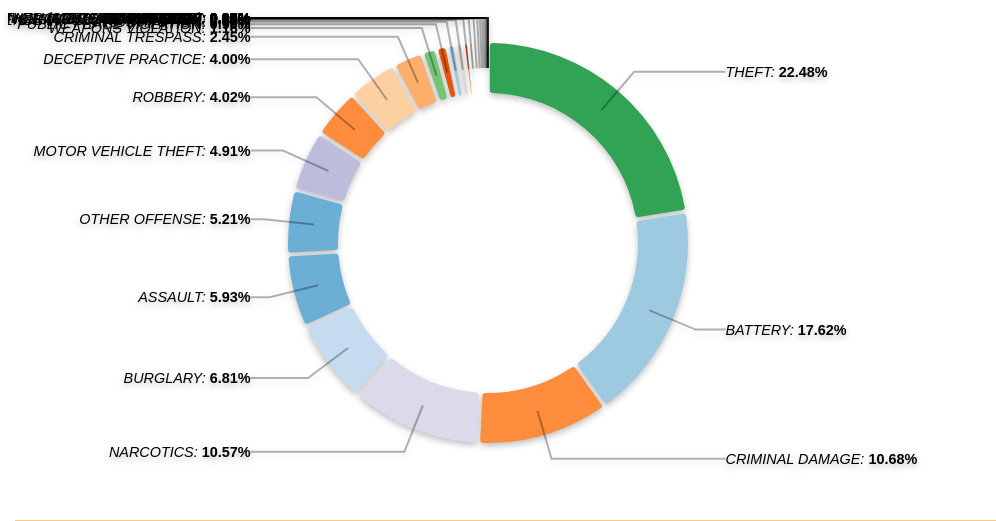
D3 v4 page, settled after 480 driven frames (8 s of simulated time); the page loaded 1 data file(s).


    var donut = donutChart()
        .width(960)
        .height(500)
        .cornerRadius(3) // sets how rounded the corners are on each slice
        .padAngle(0.015) // effectively dictates the gap between slices
        .variable('probability')
        .category('Primary Type');


    var years=['2012','2013','2014','2015','2016'];

    function update(year,data) {

              var nested = d3.nest()
                           .key(function(d) {
                              return d['year'];
                           })
                           .entries(data);
              function key_func(d) {
                return d['key'];
              };

              var filtered = nested.filter(function(d) {
                  return d['key']=== year;
              });

              return filtered[0].values;

    }






    var chart = d3.csv('Chicago_Crimes_2012_to_2016_light_donut.csv', function(error, data) {
        if (error) throw error;
        //debugger;
        d3.select('#chart')
            .datum(update('2012',data)) // bind data to the div
            .call(donut); // draw chart in div
    });


  
        var buttons = d3.select("body")
                        .append("div")
                        .attr("class", "years_buttons")
                        .selectAll("div")
                        .data(years)
                        .enter()
                        .append("div")
                        .text(function(d) {
                            return d;
                        });

        buttons.on("click", function(d) {
                    d3.select(".years_buttons")
                      .selectAll("div")
                      .transition()
                      .duration(500)
                      .style("color", "black")
                      .style("background", "rgb(251, 201, 127)");

                    d3.select(this)
                      .transition()
                      .duration(500)
                      .style("background", "lightBlue")
                      .style("color", "white");

                    d3.csv('Chicago_Crimes_2012_to_2016_light_donut.csv', function(error, data) {
        if (error) throw error;
        //debugger;
        d3.select("svg").remove();

        d3.select('#chart')
            .datum(update(d,data)) // bind data to the div
            .call(donut); // draw chart in div
    });


                });  
    
    d3.select('body')
      .append('h2')
      .text('Chicago Crime Types by Year(2012-2016)');
 





// ── index.js


function donutChart() {
    var width,
        height,
        margin = {top: 10, right: 10, bottom: 10, left: 10},
        colour = d3.scaleOrdinal(d3.schemeCategory20c), // colour scheme
        variable, // value in data that will dictate proportions on chart
        category, // compare data by
        padAngle, // effectively dictates the gap between slices
        floatFormat = d3.format('.4r'),
        cornerRadius, // sets how rounded the corners are on each slice
        percentFormat = d3.format(',.2%');


    function chart(selection){
        selection.each(function(data) {
            

            // generate chart
            // ===========================================================================================
            // Set up constructors for making donut. See https://github.com/d3/d3-shape/blob/master/README.md
            var radius = Math.min(width, height) / 2;

            // creates a new pie generator
            var pie = d3.pie()
                .value(function(d) { return floatFormat(d[variable]); })
                //.sort(null);

            // contructs and arc generator. This will be used for the donut. The difference between outer and inner
            // radius will dictate the thickness of the donut
            var arc = d3.arc()
                .outerRadius(radius * 0.8)
                .innerRadius(radius * 0.6)
                .cornerRadius(cornerRadius)
                .padAngle(padAngle);

            // this arc is used for aligning the text labels
            var outerArc = d3.arc()
                .outerRadius(radius * 0.9)
                .innerRadius(radius * 0.9);
            // ===========================================================================================

            // ===========================================================================================
            // append the svg object to the selection
            var svg = selection.append('svg')
                .attr('width', width + margin.left + margin.right)
                .attr('height', height + margin.top + margin.bottom)
              .append('g')
                .attr('transform', 'translate(' + width / 2 + ',' + height / 2 + ')');
            // ===========================================================================================

            // ===========================================================================================
            // g elements to keep elements within svg modular
            svg.append('g').attr('class', 'slices');
            svg.append('g').attr('class', 'labelName');
            svg.append('g').attr('class', 'lines');
            // ===========================================================================================
            
            // ===========================================================================================
            // add and colour the donut slices
            var path = svg.select('.slices')
                .datum(data).selectAll('path')
                .data(pie)
              .enter().append('path')
                //.attr('fill', function(d,i) { return color(i); }) 
                .attr('fill', function(d) { return colour(d.data[category]); }) //changed d.data[category]
                .attr('d', arc);
            d3.selectAll('.labelName text, .slices path').call(toolTip);
            // ===========================================================================================


           // add text labels
            var label = svg.select('.labelName').selectAll('text')
                .data(pie)
                .enter().append('text')
                .attr('dy', '.35em')
                .html(function(d) {
                    // add "key: value" for given category. Number inside tspan is bolded in stylesheet.
                    return d.data[category] + ': <tspan>' + percentFormat(d.data[variable]) + '</tspan>';
                })
                .attr('transform', function(d) {

                    // effectively computes the centre of the slice.
                    // see https://github.com/d3/d3-shape/blob/master/README.md#arc_centroid
                    var pos = outerArc.centroid(d);

                    // changes the point to be on left or right depending on where label is.
                    pos[0] = radius * 0.95 * (midAngle(d) < Math.PI ? 1 : -1);
                    return 'translate(' + pos + ')';
                })
                .style('text-anchor', function(d) {
                    // if slice centre is on the left, anchor text to start, otherwise anchor to end
                    return (midAngle(d)) < Math.PI ? 'start' : 'end';
                });
            // ===========================================================================================
            // ===========================================================================================
            // add lines connecting labels to slice. A polyline creates straight lines connecting several points
            var polyline = svg.select('.lines')
                .selectAll('polyline')
                .data(pie)
              .enter().append('polyline')
                .attr('points', function(d) {

                    // see label transform function for explanations of these three lines.
                    var pos = outerArc.centroid(d);
                    pos[0] = radius * 0.95 * (midAngle(d) < Math.PI ? 1 : -1);
                    return [arc.centroid(d), outerArc.centroid(d), pos]
                });


            // ===========================================================================================
            // Functions

            // calculates the angle for the middle of a slice
            function midAngle(d) { return d.startAngle + (d.endAngle - d.startAngle) / 2; }

            // function that creates and adds the tool tip to a selected element
            function toolTip(selection) {

                // add tooltip (svg circle element) when mouse enters label or slice
                selection.on('mouseenter', function (data) {

                    svg.append('text')
                        .attr('class', 'toolCircle')
                        .attr('dy', -15) // hard-coded. can adjust this to adjust text vertical alignment in tooltip
                        .html(toolTipHTML(data)) // add text to the circle.
                        .style('font-size', '.9em')
                        .style('text-anchor', 'middle'); // centres text in tooltip

                    svg.append('circle')
                        .attr('class', 'toolCircle')
                        .attr('r', radius * 0.55) // radius of tooltip circle
                        .style('fill', colour(data.data[category])) // colour based on category mouse is over
                        .style('fill-opacity', 0.35);

                });

                // remove the tooltip when mouse leaves the slice/label
                selection.on('mouseout', function () {
                    d3.selectAll('.toolCircle').remove();
                });
            }
           function toolTipHTML(data) {

                var tip = '',
                    i   = 0;

                for (var key in data.data) {

                    // if value is a number, format it as a percentage
                    //var value = (!isNaN(parseFloat(data.data[key]))) ? percentFormat(data.data[key]) : data.data[key];
                    if (key === 'probability'){
                        var value = percentFormat(data.data[key]);
                    } else value = data.data[key];
                    //debugger;

                    //var value = percentFormat(data.data[key])
                    //debugger;
                    // leave off 'dy' attr for first tspan so the 'dy' attr on text element works. The 'dy' attr on
                    // tspan effectively imitates a line break.
                    if (i === 0) tip += '<tspan x="0">' + key + ': ' + value + '</tspan>';
                    else tip += '<tspan x="0" dy="1.2em">' + key + ': ' + value + '</tspan>';
                    i++;
                }

                return tip;
            }

        });

    }







    // getter and setter functions. See Mike Bostocks post "Towards Reusable Charts" for a tutorial on how this works.
    chart.width = function(value) {
        if (!arguments.length) return width;
        width = value;
        return chart;
    };

    chart.height = function(value) {
        if (!arguments.length) return height;
        height = value;
        return chart;
    };

    chart.margin = function(value) {
        if (!arguments.length) return margin;
        margin = value;
        return chart;
    };

    chart.radius = function(value) {
        if (!arguments.length) return radius;
        radius = value;
        return chart;
    };

    chart.padAngle = function(value) {
        if (!arguments.length) return padAngle;
        padAngle = value;
        return chart;
    };

    chart.cornerRadius = function(value) {
        if (!arguments.length) return cornerRadius;
        cornerRadius = value;
        return chart;
    };

    chart.colour = function(value) {
        if (!arguments.length) return colour;
        colour = value;
        return chart;
    };

    chart.variable = function(value) {
        if (!arguments.length) return variable;
        variable = value;
        return chart;
    };

    chart.category = function(value) {
        if (!arguments.length) return category;
        category = value;
        return chart;
    };

    return chart;
}




### data: Chicago_Crimes_2012_to_2016_light_donut.csv
year, Primary Type, counts, probability
2012, ARSON, 469, 0.001397
2012, ASSAULT, 19898, 0.05928
2012, BATTERY, 59132, 0.1762
2012, BURGLARY, 22844, 0.06805
2012, CRIM SEXUAL ASSAULT, 1406, 0.004189
2012, CRIMINAL DAMAGE, 35853, 0.1068
2012, CRIMINAL TRESPASS, 8215, 0.02447
2012, DECEPTIVE PRACTICE, 13426, 0.04
2012, GAMBLING, 724, 0.002157
2012, HOMICIDE, 503, 0.001498
2012, INTERFERENCE WITH PUBLIC OFFICER, 1228, 0.003658
2012, INTIMIDATION, 156, 0.0004647
2012, KIDNAPPING, 236, 0.0007031
2012, LIQUOR LAW VIOLATION, 573, 0.001707
2012, MOTOR VEHICLE THEFT, 16492, 0.04913
2012, NARCOTICS, 35486, 0.1057
2012, NON-CRIMINAL, 6, 1.78746983644651e-05
2012, NON-CRIMINAL (SUBJECT SPECIFIED), 2, 5.958232788155033e-06
2012, OBSCENITY, 26, 7.745702624601543e-05
2012, OFFENSE INVOLVING CHILDREN, 2183, 0.006503
2012, OTHER NARCOTIC VIOLATION, 6, 1.78746983644651e-05
2012, OTHER OFFENSE, 17480, 0.05207
2012, PROSTITUTION, 2203, 0.006563
2012, PUBLIC INDECENCY, 17, 5.064497869931778e-05
2012, PUBLIC PEACE VIOLATION, 3007, 0.008958
2012, ROBBERY, 13484, 0.04017
2012, SEX OFFENSE, 1050, 0.003128
2012, STALKING, 207, 0.0006167
2012, THEFT, 75454, 0.2248
2012, WEAPONS VIOLATION, 3904, 0.01163
2013, ARSON, 364, 0.001187
2013, ASSAULT, 17971, 0.05859
2013, BATTERY, 54003, 0.1761
2013, BURGLARY, 17894, 0.05834
2013, CRIM SEXUAL ASSAULT, 1264, 0.004121
2013, CRIMINAL DAMAGE, 30853, 0.1006
2013, CRIMINAL TRESPASS, 8135, 0.02652
2013, DECEPTIVE PRACTICE, 13461, 0.04389
2013, GAMBLING, 596, 0.001943
2013, HOMICIDE, 422, 0.001376
2013, HUMAN TRAFFICKING, 2, 6.520966537660212e-06
2013, INTERFERENCE WITH PUBLIC OFFICER, 1281, 0.004177
2013, INTIMIDATION, 134, 0.0004369
2013, KIDNAPPING, 243, 0.0007923
2013, LIQUOR LAW VIOLATION, 465, 0.001516
2013, MOTOR VEHICLE THEFT, 12582, 0.04102
2013, NARCOTICS, 34144, 0.1113
2013, NON - CRIMINAL, 3, 9.781449806490318e-06
2013, NON-CRIMINAL, 4, 1.3041933075320424e-05
2013, OBSCENITY, 24, 7.825159845192255e-05
2013, OFFENSE INVOLVING CHILDREN, 2317, 0.007555
2013, OTHER NARCOTIC VIOLATION, 5, 1.630241634415053e-05
2013, OTHER OFFENSE, 17984, 0.05864
2013, PROSTITUTION, 1652, 0.005386
2013, PUBLIC INDECENCY, 10, 3.260483268830106e-05
2013, PUBLIC PEACE VIOLATION, 3135, 0.01022
2013, ROBBERY, 11819, 0.03854
2013, SEX OFFENSE, 1013, 0.003303
2013, STALKING, 153, 0.0004989
2013, THEFT, 71524, 0.2332
... 99 more rows